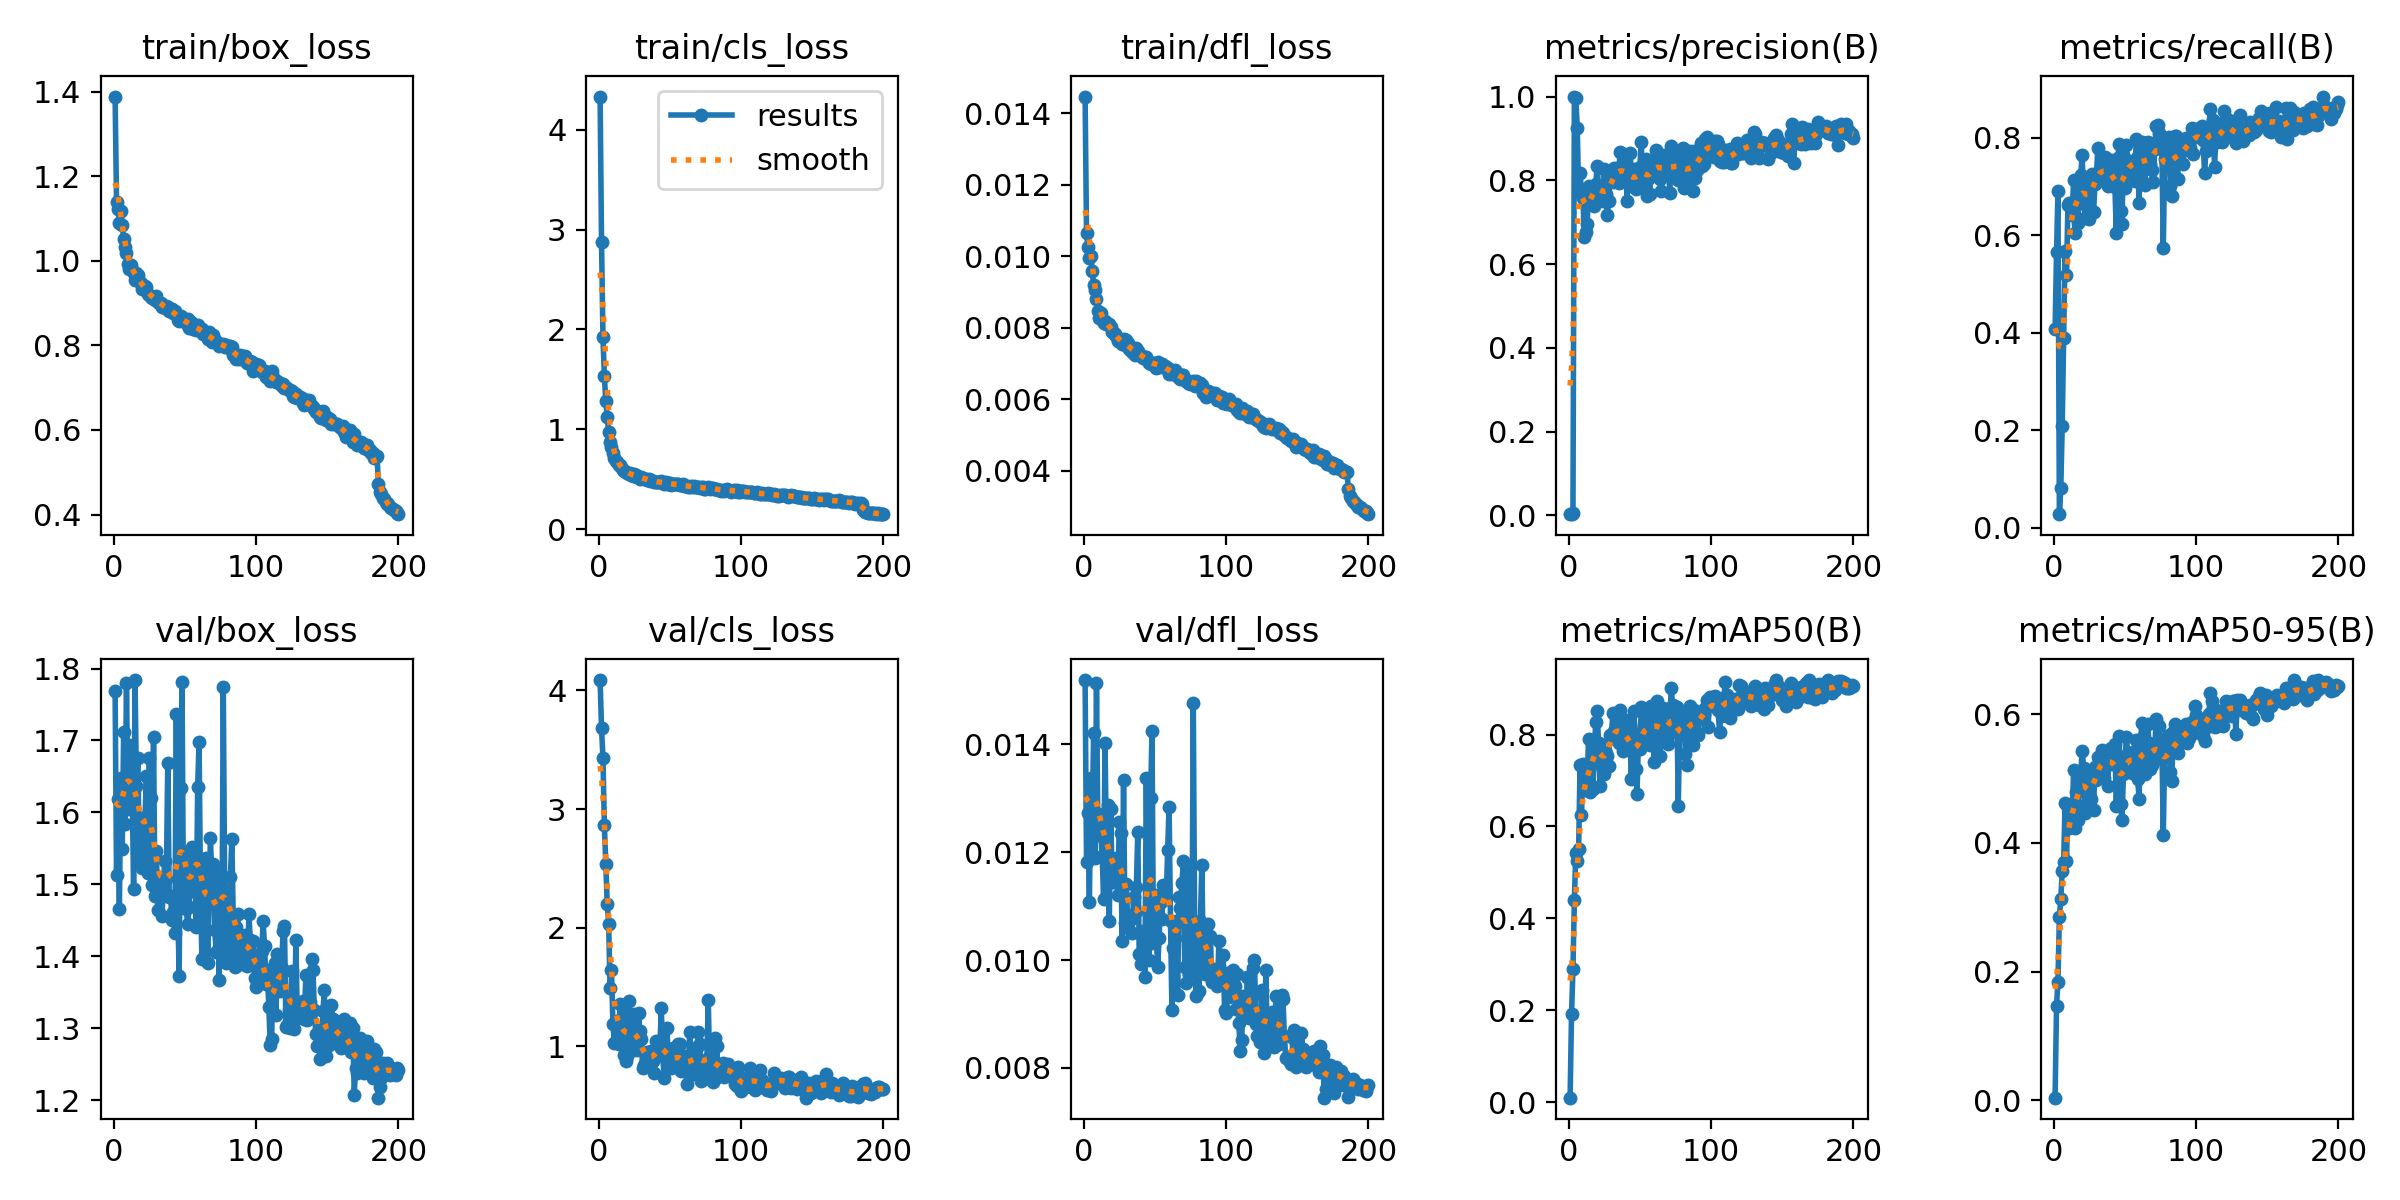

The data file committed next to this chart (first rows):
epoch, time, train/box_loss, train/cls_loss, train/dfl_loss, metrics/precision(B), metrics/recall(B), metrics/mAP50(B), metrics/mAP50-95(B), val/box_loss, val/cls_loss, val/dfl_loss, lr/pg0, lr/pg1, lr/pg2, lr/pg3, lr/pg4, lr/pg5, lr/pg6, lr/pg7
1, 7.193, 1.389, 4.332, 0.01447, 0.0026, 0.4065, 0.00946, 0.00435, 1.768, 4.088, 0.01519, 0.0063, 0.0021, 0.0063, 0.0021, 0.0853, 0.0811, 0.0063, 0.0021
2, 12.55, 1.14, 2.876, 0.01064, 0.00356, 0.5648, 0.1913, 0.147, 1.513, 3.683, 0.01182, 0.01284, 0.004279, 0.01284, 0.004279, 0.06984, 0.06128, 0.01284, 0.004279
3, 17.92, 1.122, 1.925, 0.01027, 0.00474, 0.6897, 0.2888, 0.1847, 1.619, 3.431, 0.01273, 0.01931, 0.006436, 0.01931, 0.006436, 0.05431, 0.04144, 0.01931, 0.006436
4, 23.21, 1.091, 1.531, 0.00996, 1, 0.02763, 0.4406, 0.2851, 1.465, 2.866, 0.01107, 0.02571, 0.008571, 0.02571, 0.008571, 0.03871, 0.02157, 0.02571, 0.008571
5, 28.6, 1.117, 1.282, 0.01002, 0.9963, 0.08101, 0.5427, 0.3132, 1.648, 2.538, 0.01337, 0.02941, 0.009802, 0.02941, 0.009802, 0.02941, 0.009802, 0.02941, 0.009802
6, 33.95, 1.084, 1.126, 0.0096, 0.9253, 0.2091, 0.5253, 0.3563, 1.549, 2.202, 0.01262, 0.02926, 0.009753, 0.02926, 0.009753, 0.02926, 0.009753, 0.02926, 0.009753
7, 39.24, 1.053, 0.9686, 0.0092, 0.7728, 0.3888, 0.5513, 0.37, 1.712, 2.033, 0.01421, 0.02911, 0.009703, 0.02911, 0.009703, 0.02911, 0.009703, 0.02911, 0.009703
8, 44.53, 1.033, 0.8781, 0.00905, 0.8179, 0.5668, 0.7349, 0.4617, 1.583, 1.493, 0.01189, 0.02896, 0.009654, 0.02896, 0.009654, 0.02896, 0.009654, 0.02896, 0.009654
9, 49.83, 1.019, 0.8195, 0.00881, 0.7728, 0.5172, 0.6248, 0.372, 1.779, 1.647, 0.01513, 0.02881, 0.009604, 0.02881, 0.009604, 0.02881, 0.009604, 0.02881, 0.009604
10, 55.12, 0.993, 0.7609, 0.00846, 0.7581, 0.6619, 0.7354, 0.455, 1.605, 1.188, 0.01232, 0.02866, 0.009555, 0.02866, 0.009555, 0.02866, 0.009555, 0.02866, 0.009555
11, 60.42, 0.9809, 0.718, 0.00829, 0.6655, 0.6664, 0.679, 0.4233, 1.694, 1.033, 0.01271, 0.02851, 0.009505, 0.02851, 0.009505, 0.02851, 0.009505, 0.02851, 0.009505
12, 65.73, 0.9914, 0.6815, 0.00841, 0.6773, 0.6651, 0.6835, 0.4281, 1.608, 1.206, 0.01231, 0.02837, 0.009456, 0.02837, 0.009456, 0.02837, 0.009456, 0.02837, 0.009456
13, 71.04, 0.9789, 0.6726, 0.00821, 0.6955, 0.6418, 0.7067, 0.4347, 1.633, 1.218, 0.01193, 0.02822, 0.009406, 0.02822, 0.009406, 0.02822, 0.009406, 0.02822, 0.009406
14, 76.34, 0.9702, 0.6408, 0.00814, 0.7859, 0.7137, 0.79, 0.5139, 1.494, 1.021, 0.01114, 0.02807, 0.009357, 0.02807, 0.009357, 0.02807, 0.009357, 0.02807, 0.009357
15, 81.61, 0.955, 0.6404, 0.00818, 0.7835, 0.6048, 0.6742, 0.4235, 1.784, 1.359, 0.01403, 0.02792, 0.009307, 0.02792, 0.009307, 0.02792, 0.009307, 0.02792, 0.009307
16, 86.92, 0.9714, 0.6236, 0.00812, 0.7539, 0.6612, 0.7344, 0.4795, 1.637, 1.234, 0.01188, 0.02777, 0.009258, 0.02777, 0.009258, 0.02777, 0.009258, 0.02777, 0.009258
17, 92.19, 0.9665, 0.5937, 0.00812, 0.7782, 0.6243, 0.6817, 0.4349, 1.676, 1.343, 0.01287, 0.02762, 0.009208, 0.02762, 0.009208, 0.02762, 0.009208, 0.02762, 0.009208
18, 97.49, 0.953, 0.5801, 0.00811, 0.7376, 0.7039, 0.765, 0.4913, 1.534, 0.9241, 0.01073, 0.02748, 0.009158, 0.02748, 0.009158, 0.02748, 0.009158, 0.02748, 0.009158
19, 102.8, 0.9488, 0.5684, 0.00802, 0.7904, 0.7229, 0.8279, 0.5061, 1.589, 0.8802, 0.0128, 0.02733, 0.009109, 0.02733, 0.009109, 0.02733, 0.009109, 0.02733, 0.009109
20, 108, 0.9344, 0.5642, 0.00789, 0.8347, 0.764, 0.8506, 0.5433, 1.523, 0.9181, 0.01145, 0.02718, 0.009059, 0.02718, 0.009059, 0.02718, 0.009059, 0.02718, 0.009059
21, 113.3, 0.9372, 0.5567, 0.00786, 0.7797, 0.6755, 0.7825, 0.517, 1.557, 1.383, 0.01144, 0.02703, 0.00901, 0.02703, 0.00901, 0.02703, 0.00901, 0.02703, 0.00901
22, 118.6, 0.9417, 0.5667, 0.00783, 0.7664, 0.6351, 0.6885, 0.4469, 1.593, 1.254, 0.01147, 0.02688, 0.00896, 0.02688, 0.00896, 0.02688, 0.00896, 0.02688, 0.00896
23, 123.9, 0.937, 0.5406, 0.00776, 0.7583, 0.6743, 0.7421, 0.4612, 1.651, 1.159, 0.01189, 0.02673, 0.008911, 0.02673, 0.008911, 0.02673, 0.008911, 0.02673, 0.008911
24, 129.2, 0.921, 0.5326, 0.00762, 0.7501, 0.6981, 0.7617, 0.5076, 1.516, 0.9695, 0.0112, 0.02658, 0.008861, 0.02658, 0.008861, 0.02658, 0.008861, 0.02658, 0.008861
25, 134.5, 0.9192, 0.5489, 0.00766, 0.827, 0.6325, 0.7137, 0.4641, 1.675, 1.273, 0.01256, 0.02644, 0.008812, 0.02644, 0.008812, 0.02644, 0.008812, 0.02644, 0.008812
26, 139.8, 0.9146, 0.5412, 0.00762, 0.7679, 0.7065, 0.7594, 0.4689, 1.62, 0.9771, 0.01235, 0.02629, 0.008762, 0.02629, 0.008762, 0.02629, 0.008762, 0.02629, 0.008762
27, 145.1, 0.9133, 0.5243, 0.00754, 0.7166, 0.7258, 0.7526, 0.4956, 1.499, 0.9678, 0.01035, 0.02614, 0.008713, 0.02614, 0.008713, 0.02614, 0.008713, 0.02614, 0.008713
28, 150.4, 0.9127, 0.5236, 0.00769, 0.751, 0.6466, 0.7322, 0.451, 1.704, 1.285, 0.01334, 0.02599, 0.008663, 0.02599, 0.008663, 0.02599, 0.008663, 0.02599, 0.008663
29, 155.7, 0.9086, 0.5019, 0.00752, 0.8106, 0.7057, 0.7989, 0.5179, 1.484, 1.13, 0.01069, 0.02584, 0.008614, 0.02584, 0.008614, 0.02584, 0.008614, 0.02584, 0.008614
30, 161, 0.9163, 0.5272, 0.00766, 0.8002, 0.7176, 0.7932, 0.4979, 1.546, 1.065, 0.01141, 0.02569, 0.008564, 0.02569, 0.008564, 0.02569, 0.008564, 0.02569, 0.008564
31, 166.3, 0.9021, 0.5162, 0.00758, 0.7964, 0.7787, 0.8468, 0.534, 1.465, 0.8141, 0.0106, 0.02555, 0.008515, 0.02555, 0.008515, 0.02555, 0.008515, 0.02555, 0.008515
32, 171.6, 0.9011, 0.5024, 0.0074, 0.8282, 0.7161, 0.8083, 0.5134, 1.51, 0.8461, 0.01081, 0.0254, 0.008466, 0.0254, 0.008466, 0.0254, 0.008466, 0.0254, 0.008466
33, 176.9, 0.8999, 0.5018, 0.00742, 0.8275, 0.7403, 0.8205, 0.5335, 1.495, 0.8903, 0.01077, 0.02525, 0.008416, 0.02525, 0.008416, 0.02525, 0.008416, 0.02525, 0.008416
34, 182.2, 0.8918, 0.4932, 0.00733, 0.8287, 0.7263, 0.798, 0.5448, 1.456, 0.957, 0.0105, 0.0251, 0.008367, 0.0251, 0.008367, 0.0251, 0.008367, 0.0251, 0.008367
35, 187.4, 0.8928, 0.4996, 0.00736, 0.7929, 0.7163, 0.782, 0.5006, 1.508, 0.8909, 0.01117, 0.02495, 0.008317, 0.02495, 0.008317, 0.02495, 0.008317, 0.02495, 0.008317
36, 192.7, 0.8881, 0.4853, 0.00724, 0.8673, 0.7593, 0.8527, 0.5399, 1.532, 0.88, 0.01088, 0.0248, 0.008268, 0.0248, 0.008268, 0.0248, 0.008268, 0.0248, 0.008268
37, 198, 0.8939, 0.4931, 0.00743, 0.8004, 0.7239, 0.8044, 0.5263, 1.507, 0.9631, 0.01135, 0.02465, 0.008218, 0.02465, 0.008218, 0.02465, 0.008218, 0.02465, 0.008218
38, 203.3, 0.8898, 0.4874, 0.00735, 0.8045, 0.6998, 0.7648, 0.488, 1.669, 0.8804, 0.01237, 0.02451, 0.008169, 0.02451, 0.008169, 0.02451, 0.008169, 0.02451, 0.008169
39, 208.6, 0.8804, 0.4723, 0.00727, 0.8635, 0.7477, 0.8202, 0.5415, 1.482, 0.7794, 0.01011, 0.02436, 0.008119, 0.02436, 0.008119, 0.02436, 0.008119, 0.02436, 0.008119
40, 213.9, 0.8812, 0.476, 0.00721, 0.8467, 0.755, 0.8313, 0.5472, 1.483, 1.044, 0.00993, 0.02421, 0.00807, 0.02421, 0.00807, 0.02421, 0.00807, 0.02421, 0.00807
41, 219.2, 0.8866, 0.4767, 0.00722, 0.7513, 0.7433, 0.777, 0.5225, 1.45, 0.9169, 0.01047, 0.02406, 0.00802, 0.02406, 0.00802, 0.02406, 0.00802, 0.02406, 0.00802
42, 224.5, 0.8766, 0.4707, 0.00716, 0.8172, 0.7203, 0.7993, 0.5301, 1.461, 0.947, 0.01053, 0.02391, 0.007971, 0.02391, 0.007971, 0.02391, 0.007971, 0.02391, 0.007971
43, 229.8, 0.8818, 0.4734, 0.00718, 0.8655, 0.6993, 0.7988, 0.5531, 1.432, 0.9888, 0.00969, 0.02376, 0.007921, 0.02376, 0.007921, 0.02376, 0.007921, 0.02376, 0.007921
44, 235, 0.8744, 0.4778, 0.00718, 0.7853, 0.6051, 0.7038, 0.4567, 1.736, 1.326, 0.01338, 0.02361, 0.007872, 0.02361, 0.007872, 0.02361, 0.007872, 0.02361, 0.007872
45, 240.3, 0.8608, 0.4637, 0.00708, 0.7869, 0.7583, 0.8014, 0.5329, 1.471, 0.9158, 0.0109, 0.02347, 0.007822, 0.02347, 0.007822, 0.02347, 0.007822, 0.02347, 0.007822
46, 245.6, 0.8573, 0.4502, 0.00702, 0.827, 0.7876, 0.8516, 0.5658, 1.373, 0.7382, 0.01001, 0.02332, 0.007772, 0.02332, 0.007772, 0.02332, 0.007772, 0.02332, 0.007772
47, 250.9, 0.869, 0.4762, 0.007, 0.7783, 0.6504, 0.7262, 0.4611, 1.633, 0.9428, 0.013, 0.02317, 0.007723, 0.02317, 0.007723, 0.02317, 0.007723, 0.02317, 0.007723
48, 256.2, 0.8598, 0.4489, 0.00701, 0.7966, 0.6221, 0.6698, 0.4354, 1.781, 1.157, 0.01424, 0.02302, 0.007673, 0.02302, 0.007673, 0.02302, 0.007673, 0.02302, 0.007673
49, 261.5, 0.8619, 0.4611, 0.007, 0.7878, 0.7643, 0.7882, 0.5068, 1.482, 0.8412, 0.01031, 0.02287, 0.007624, 0.02287, 0.007624, 0.02287, 0.007624, 0.02287, 0.007624
50, 266.8, 0.8569, 0.4659, 0.00701, 0.8326, 0.6956, 0.7686, 0.5121, 1.545, 0.8935, 0.0112, 0.02272, 0.007574, 0.02272, 0.007574, 0.02272, 0.007574, 0.02272, 0.007574
51, 272.1, 0.8532, 0.4471, 0.00689, 0.8912, 0.7845, 0.8612, 0.5653, 1.465, 0.8169, 0.01044, 0.02258, 0.007525, 0.02258, 0.007525, 0.02258, 0.007525, 0.02258, 0.007525
52, 277.4, 0.8627, 0.4567, 0.00704, 0.7844, 0.7224, 0.8108, 0.5399, 1.444, 0.9828, 0.00988, 0.02243, 0.007476, 0.02243, 0.007476, 0.02243, 0.007476, 0.02243, 0.007476
53, 282.6, 0.8413, 0.4524, 0.00692, 0.8264, 0.7457, 0.8216, 0.5356, 1.469, 0.8446, 0.01041, 0.02228, 0.007426, 0.02228, 0.007426, 0.02228, 0.007426, 0.02228, 0.007426
54, 287.9, 0.8561, 0.4494, 0.00699, 0.8513, 0.7517, 0.8137, 0.5346, 1.527, 0.8395, 0.01108, 0.02213, 0.007377, 0.02213, 0.007377, 0.02213, 0.007377, 0.02213, 0.007377
55, 293.2, 0.8474, 0.449, 0.00699, 0.7634, 0.75, 0.7849, 0.5082, 1.552, 0.8975, 0.01077, 0.02198, 0.007327, 0.02198, 0.007327, 0.02198, 0.007327, 0.02198, 0.007327
56, 298.5, 0.8378, 0.4478, 0.0069, 0.8029, 0.7443, 0.8389, 0.5417, 1.491, 1.022, 0.01139, 0.02183, 0.007278, 0.02183, 0.007278, 0.02183, 0.007278, 0.02183, 0.007278
57, 303.8, 0.8436, 0.4449, 0.00693, 0.7678, 0.7105, 0.7765, 0.5144, 1.523, 1.017, 0.01137, 0.02168, 0.007228, 0.02168, 0.007228, 0.02168, 0.007228, 0.02168, 0.007228
58, 309, 0.8364, 0.444, 0.00688, 0.8465, 0.7974, 0.8634, 0.5599, 1.441, 0.7903, 0.01114, 0.02154, 0.007178, 0.02154, 0.007178, 0.02154, 0.007178, 0.02154, 0.007178
59, 314.3, 0.8495, 0.4489, 0.00689, 0.8238, 0.7618, 0.8201, 0.4993, 1.636, 0.9085, 0.01204, 0.02139, 0.007129, 0.02139, 0.007129, 0.02139, 0.007129, 0.02139, 0.007129
60, 319.6, 0.8412, 0.4377, 0.00671, 0.8133, 0.6651, 0.7411, 0.4684, 1.698, 0.9209, 0.01284, 0.02124, 0.007079, 0.02124, 0.007079, 0.02124, 0.007079, 0.02124, 0.007079
... 140 more rows
